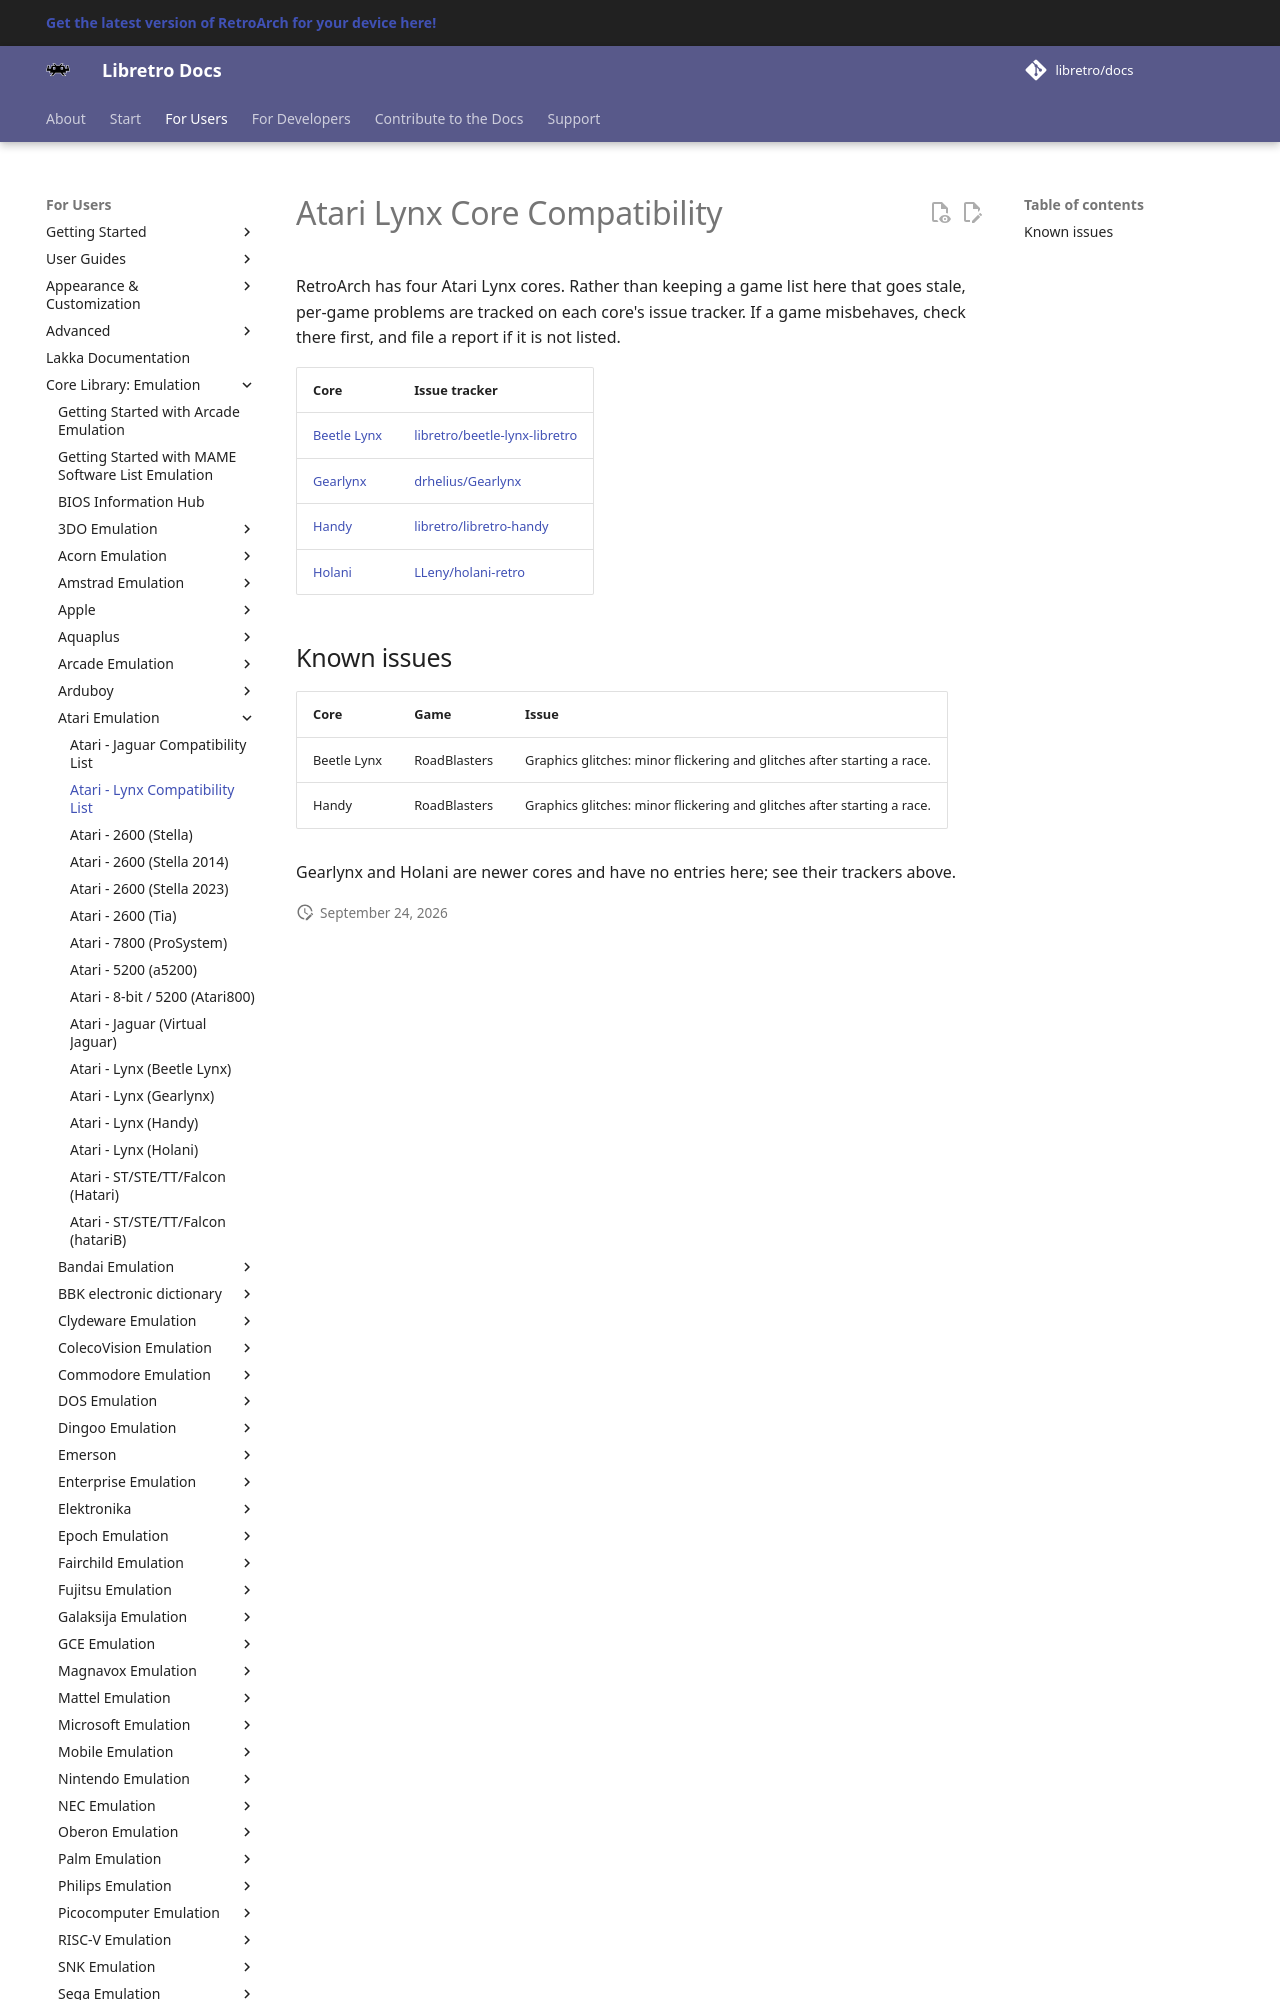

repository: libretro/docs · page: library/compatibility/lynx/index.html · generator: mkdocs

# Atari Lynx Core Compatibility

RetroArch has four Atari Lynx cores. Rather than keeping a game list here that goes stale, per-game problems are tracked on each core's issue tracker. If a game misbehaves, check there first, and file a report if it is not listed.

| Core | Issue tracker |
|------|---------------|
| [Beetle Lynx](../beetle_lynx.md) | [libretro/beetle-lynx-libretro](https://github.com/libretro/beetle-lynx-libretro/issues) |
| [Gearlynx](../gearlynx.md) | [drhelius/Gearlynx](https://github.com/drhelius/Gearlynx/issues) |
| [Handy](../handy.md) | [libretro/libretro-handy](https://github.com/libretro/libretro-handy/issues) |
| [Holani](../holani.md) | [LLeny/holani-retro](https://github.com/LLeny/holani-retro/issues) |
